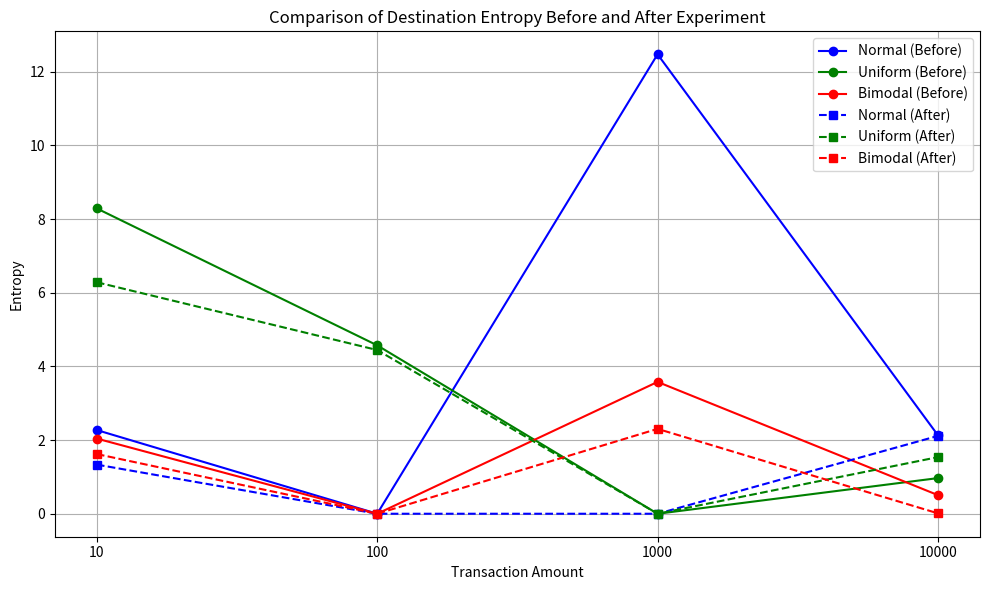

Recreate this plot in Python.
import matplotlib.pyplot as plt

# Table 5: Destination Entropy (Before Experiment)
amounts_5 = [ "10", "100", "1000", "10000"]
normal_5 = [ 2.271973, 0.0, 12.475252, 2.130993]
uniform_5 = [ 8.290019, 4.572688, 0.0, 0.967956]
bimodal_5 = [ 2.040622, 0.0, 3.580163, 0.505942]

# Table 11: Destination Entropy (After Experiment)
amounts_11 = ["10", "100", "1000", "10000"]
normal_11 = [1.333708, 0.0, 0.0, 2.113283 ]
uniform_11 = [6.285402, 4.445615, 0.0, 1.537271]  # None for missing value
bimodal_11 = [1.62055, 0.0, 2.304591, 0.010988]

# Plotting
plt.figure(figsize=(10, 6))

# Table 5 (Before) lines
plt.plot(amounts_5, normal_5, 'o-', label='Normal (Before)', color='blue')
plt.plot(amounts_5, uniform_5, 'o-', label='Uniform (Before)', color='green')
plt.plot(amounts_5, bimodal_5, 'o-', label='Bimodal (Before)', color='red')

# Table 11 (After) lines
amounts_11_num = ["10", "100", "1000", "10000"]  # align with x-axis
plt.plot(amounts_11_num, normal_11, 's--', label='Normal (After)', color='blue')
plt.plot(amounts_11_num, uniform_11, 's--', label='Uniform (After)', color='green')
plt.plot(amounts_11_num, bimodal_11, 's--', label='Bimodal (After)', color='red')

# Labels and legend
plt.xlabel('Transaction Amount')
plt.ylabel('Entropy')
plt.title('Comparison of Destination Entropy Before and After Experiment')
plt.legend()
plt.grid(True)
plt.tight_layout()
plt.show()
